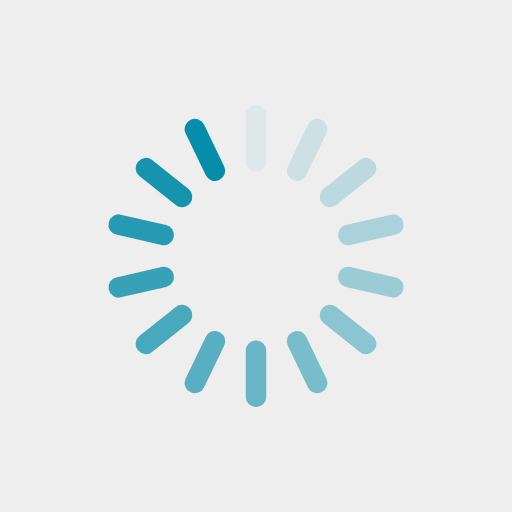
t = 0.00 s
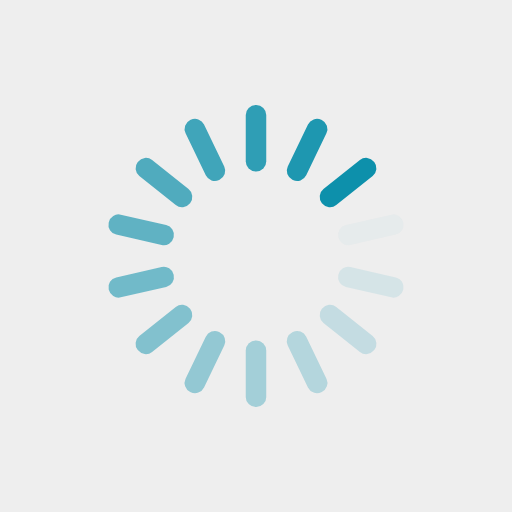
t = 0.25 s
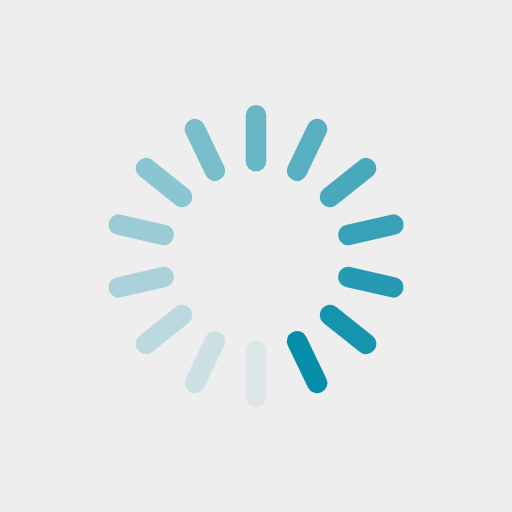
t = 0.50 s
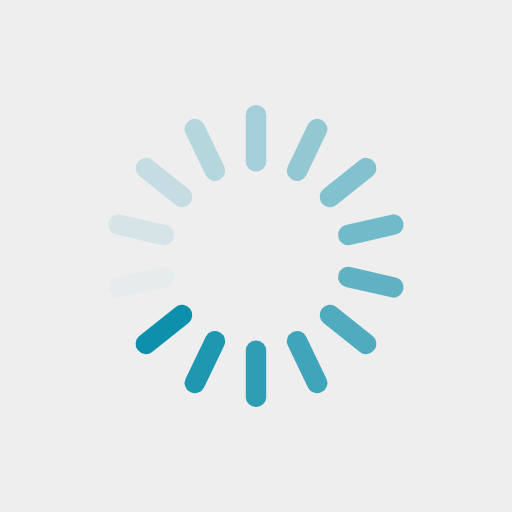
t = 0.75 s

The animated SVG that drew these frames (rendered in a browser with its animation timeline set to each time). Animation: 14 SMIL elements (animate=14); one cycle of 1.00 s, repeats indefinitely.

<?xml version="1.0" encoding="utf-8"?>
<svg xmlns="http://www.w3.org/2000/svg" xmlns:xlink="http://www.w3.org/1999/xlink" style="margin: auto; background: #eeeeee; display: block; shape-rendering: auto;" width="200px" height="200px" viewBox="0 0 100 100" preserveAspectRatio="xMidYMid">
<g transform="rotate(0 50 50)">
  <rect x="48" y="20.5" rx="1.95" ry="1.95" width="4" height="13" fill="#068DA9">
    <animate attributeName="opacity" values="1;0" keyTimes="0;1" dur="1s" begin="-0.9285714285714286s" repeatCount="indefinite"></animate>
  </rect>
</g><g transform="rotate(25.714285714285715 50 50)">
  <rect x="48" y="20.5" rx="1.95" ry="1.95" width="4" height="13" fill="#068DA9">
    <animate attributeName="opacity" values="1;0" keyTimes="0;1" dur="1s" begin="-0.8571428571428571s" repeatCount="indefinite"></animate>
  </rect>
</g><g transform="rotate(51.42857142857143 50 50)">
  <rect x="48" y="20.5" rx="1.95" ry="1.95" width="4" height="13" fill="#068DA9">
    <animate attributeName="opacity" values="1;0" keyTimes="0;1" dur="1s" begin="-0.7857142857142857s" repeatCount="indefinite"></animate>
  </rect>
</g><g transform="rotate(77.14285714285714 50 50)">
  <rect x="48" y="20.5" rx="1.95" ry="1.95" width="4" height="13" fill="#068DA9">
    <animate attributeName="opacity" values="1;0" keyTimes="0;1" dur="1s" begin="-0.7142857142857143s" repeatCount="indefinite"></animate>
  </rect>
</g><g transform="rotate(102.85714285714286 50 50)">
  <rect x="48" y="20.5" rx="1.95" ry="1.95" width="4" height="13" fill="#068DA9">
    <animate attributeName="opacity" values="1;0" keyTimes="0;1" dur="1s" begin="-0.6428571428571429s" repeatCount="indefinite"></animate>
  </rect>
</g><g transform="rotate(128.57142857142858 50 50)">
  <rect x="48" y="20.5" rx="1.95" ry="1.95" width="4" height="13" fill="#068DA9">
    <animate attributeName="opacity" values="1;0" keyTimes="0;1" dur="1s" begin="-0.5714285714285714s" repeatCount="indefinite"></animate>
  </rect>
</g><g transform="rotate(154.28571428571428 50 50)">
  <rect x="48" y="20.5" rx="1.95" ry="1.95" width="4" height="13" fill="#068DA9">
    <animate attributeName="opacity" values="1;0" keyTimes="0;1" dur="1s" begin="-0.5s" repeatCount="indefinite"></animate>
  </rect>
</g><g transform="rotate(180 50 50)">
  <rect x="48" y="20.5" rx="1.95" ry="1.95" width="4" height="13" fill="#068DA9">
    <animate attributeName="opacity" values="1;0" keyTimes="0;1" dur="1s" begin="-0.42857142857142855s" repeatCount="indefinite"></animate>
  </rect>
</g><g transform="rotate(205.71428571428572 50 50)">
  <rect x="48" y="20.5" rx="1.95" ry="1.95" width="4" height="13" fill="#068DA9">
    <animate attributeName="opacity" values="1;0" keyTimes="0;1" dur="1s" begin="-0.35714285714285715s" repeatCount="indefinite"></animate>
  </rect>
</g><g transform="rotate(231.42857142857142 50 50)">
  <rect x="48" y="20.5" rx="1.95" ry="1.95" width="4" height="13" fill="#068DA9">
    <animate attributeName="opacity" values="1;0" keyTimes="0;1" dur="1s" begin="-0.2857142857142857s" repeatCount="indefinite"></animate>
  </rect>
</g><g transform="rotate(257.14285714285717 50 50)">
  <rect x="48" y="20.5" rx="1.95" ry="1.95" width="4" height="13" fill="#068DA9">
    <animate attributeName="opacity" values="1;0" keyTimes="0;1" dur="1s" begin="-0.21428571428571427s" repeatCount="indefinite"></animate>
  </rect>
</g><g transform="rotate(282.85714285714283 50 50)">
  <rect x="48" y="20.5" rx="1.95" ry="1.95" width="4" height="13" fill="#068DA9">
    <animate attributeName="opacity" values="1;0" keyTimes="0;1" dur="1s" begin="-0.14285714285714285s" repeatCount="indefinite"></animate>
  </rect>
</g><g transform="rotate(308.57142857142856 50 50)">
  <rect x="48" y="20.5" rx="1.95" ry="1.95" width="4" height="13" fill="#068DA9">
    <animate attributeName="opacity" values="1;0" keyTimes="0;1" dur="1s" begin="-0.07142857142857142s" repeatCount="indefinite"></animate>
  </rect>
</g><g transform="rotate(334.2857142857143 50 50)">
  <rect x="48" y="20.5" rx="1.95" ry="1.95" width="4" height="13" fill="#068DA9">
    <animate attributeName="opacity" values="1;0" keyTimes="0;1" dur="1s" begin="0s" repeatCount="indefinite"></animate>
  </rect>
</g>
<!-- [ldio] generated by https://loading.io/ --></svg>
